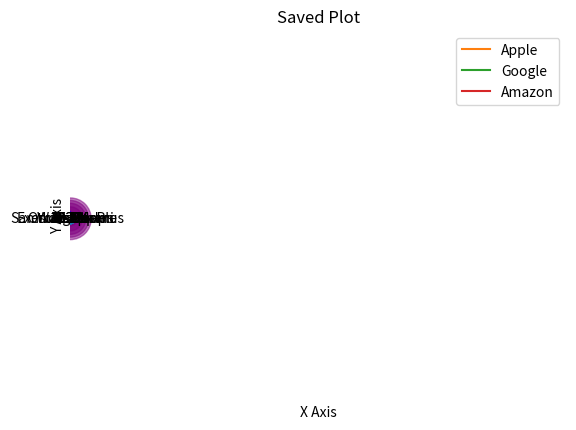

Recreate this plot in Python.
#1)
import matplotlib.pyplot as plt

days=['mon','Tue','Wed','Thu','Fri','Sat','Sun']
temps=[30,32,31,29,28,27,26]
plt.plot(days,temps,marker='o')
plt.title("Weekely temperature")
plt.xlabel("Days")
plt.ylabel("Temperature (°C)")
plt.grid()
plt.show()

#2

months=['Jan','Feb','Mar','Apr','May']
productA=[200,240,210,300,280]
plt.bar(months,productA,color='blue')

plt.title("Product A Sales Over 5 Months")
plt.xlabel("Month")
plt.ylabel("Sales")
plt.show()

#3

days=['mon','Tue','Wed','Thu','Fri','Sat','Sun']
apple = [120, 125, 123, 130, 128, 132, 129]
google = [1000, 1005, 1010, 1020, 1015, 1030, 1025]
amazon = [1800, 1810, 1790, 1820, 1815, 1830, 1825]
plt.plot(days, apple, label='Apple')
plt.plot(days, google, label='Google')
plt.plot(days, amazon, label='Amazon')
plt.legend()
plt.title("Stock Prices Over a Week")
plt.xlabel("Day")
plt.ylabel("Price")
plt.show()

#4

cities = ['City A', 'City B', 'City C', 'City D']
population = [150000, 120000, 180000, 100000]
plt.barh(cities, population, color='orange')
plt.title("Population by City")
plt.xlabel("Population")
plt.ylabel("City")
plt.show()

#5

brands = ['Samsung', 'Apple', 'Xiaomi', 'OnePlus', 'Others']
share = [30, 25, 20, 10, 15]
plt.pie(share, labels=brands, autopct='%1.1f%%', startangle=140)
plt.title("Smartphone Market Share")
plt.axis('equal')
plt.show()

#6

scores = [56, 67, 45, 88, 72, 90, 61, 76, 84, 69]
plt.hist(scores, bins=5, color='green', edgecolor='black')
plt.title("Score Distribution")
plt.xlabel("Scores")
plt.ylabel("Number of Students")
plt.show()

#7

activities = ['Sleep', 'Work', 'Exercise', 'Leisure', 'Others']
time = [8, 9, 1, 4, 2]
plt.pie(time, labels=activities, autopct='%1.1f%%')
plt.title("Daily Time Distribution")
plt.axis('equal')
plt.show()

#8

height = [150, 155, 160, 165, 170, 175]
weight = [45, 50, 55, 60, 65, 70]
plt.scatter(height, weight, color='red')
plt.title("Height vs Weight")
plt.xlabel("Height (cm)")
plt.ylabel("Weight (kg)")
plt.grid(True)
plt.show()

#9

months = ['Jan', 'Feb', 'Mar', 'Apr', 'May']
expenses = [2000, 2200, 2100, 2500, 2400]
plt.fill_between(months, expenses, color='orange', alpha=1)
plt.plot(months, expenses, color='blue')
plt.title("Monthly Expenses")
plt.xlabel("Month")
plt.ylabel("Expense (INR)")
plt.show()

#10

x = [10, 20, 30, 40, 50]
y = [15, 25, 35, 45, 55]
sizes = [100, 300, 500, 700, 900]
plt.scatter(x, y, s=sizes, alpha=0.5, c='purple')
plt.title("Bubble Chart Example")
plt.xlabel("X Axis")
plt.ylabel("Y Axis")
plt.show()

#11

x = [1, 2, 3, 4]
y = [10, 20, 25, 30]
plt.plot(x, y)
plt.title("Saved Plot")
plt.savefig("plot_output.png", dpi=300)
plt.show()